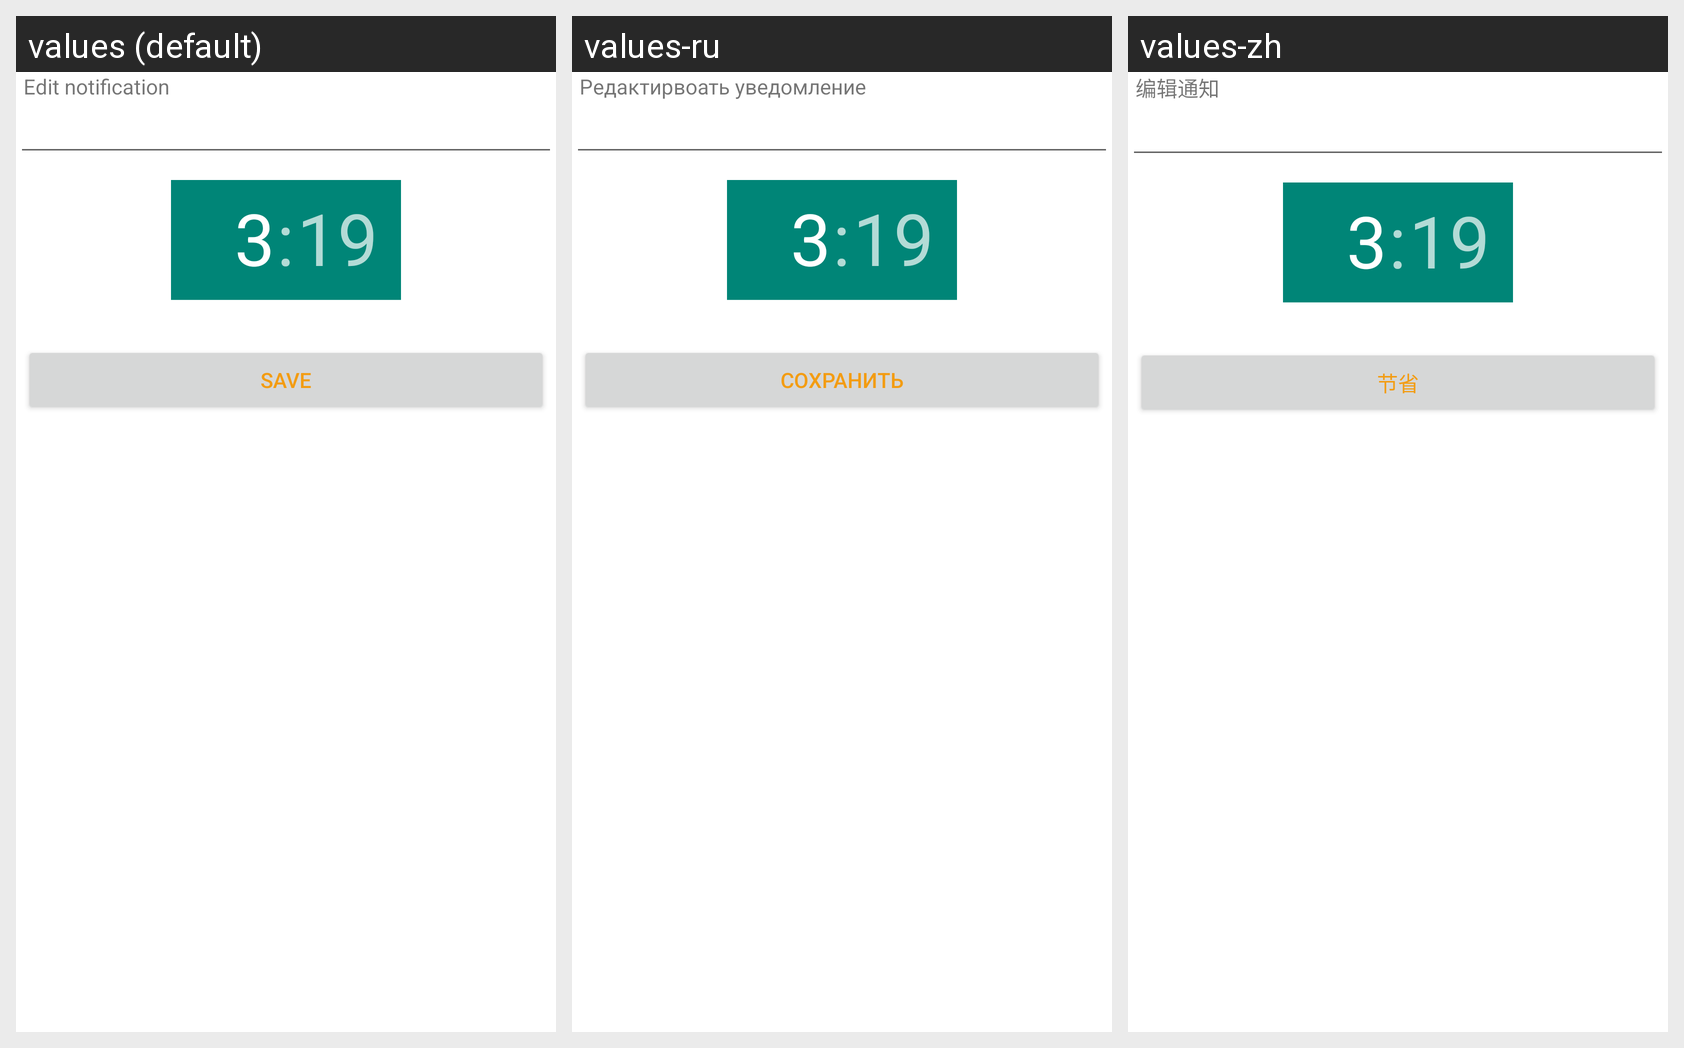

For this localized Android screen grid, give each drawn string resource with its value in every locale shown.
Android screen res/layout/dialog_settings.xml rendered under 3 locales, left to right: values (default), values-ru, values-zh. Device: Nexus 5 (rendered at 1080×1920; each locale shown at half size, 540×960, under a caption strip naming it); theme AppTheme.
Strings drawn on this screen, with the default value and each locale's value (text and hints the layout hard-codes, and strings that could not be matched under every locale, appear in the picture but are not listed):

edit_notification
  values: Edit notification
  values-ru: Редактирвоать уведомление
  values-zh: 编辑通知

save
  values: Save
  values-ru: Сохранить
  values-zh: 节省
